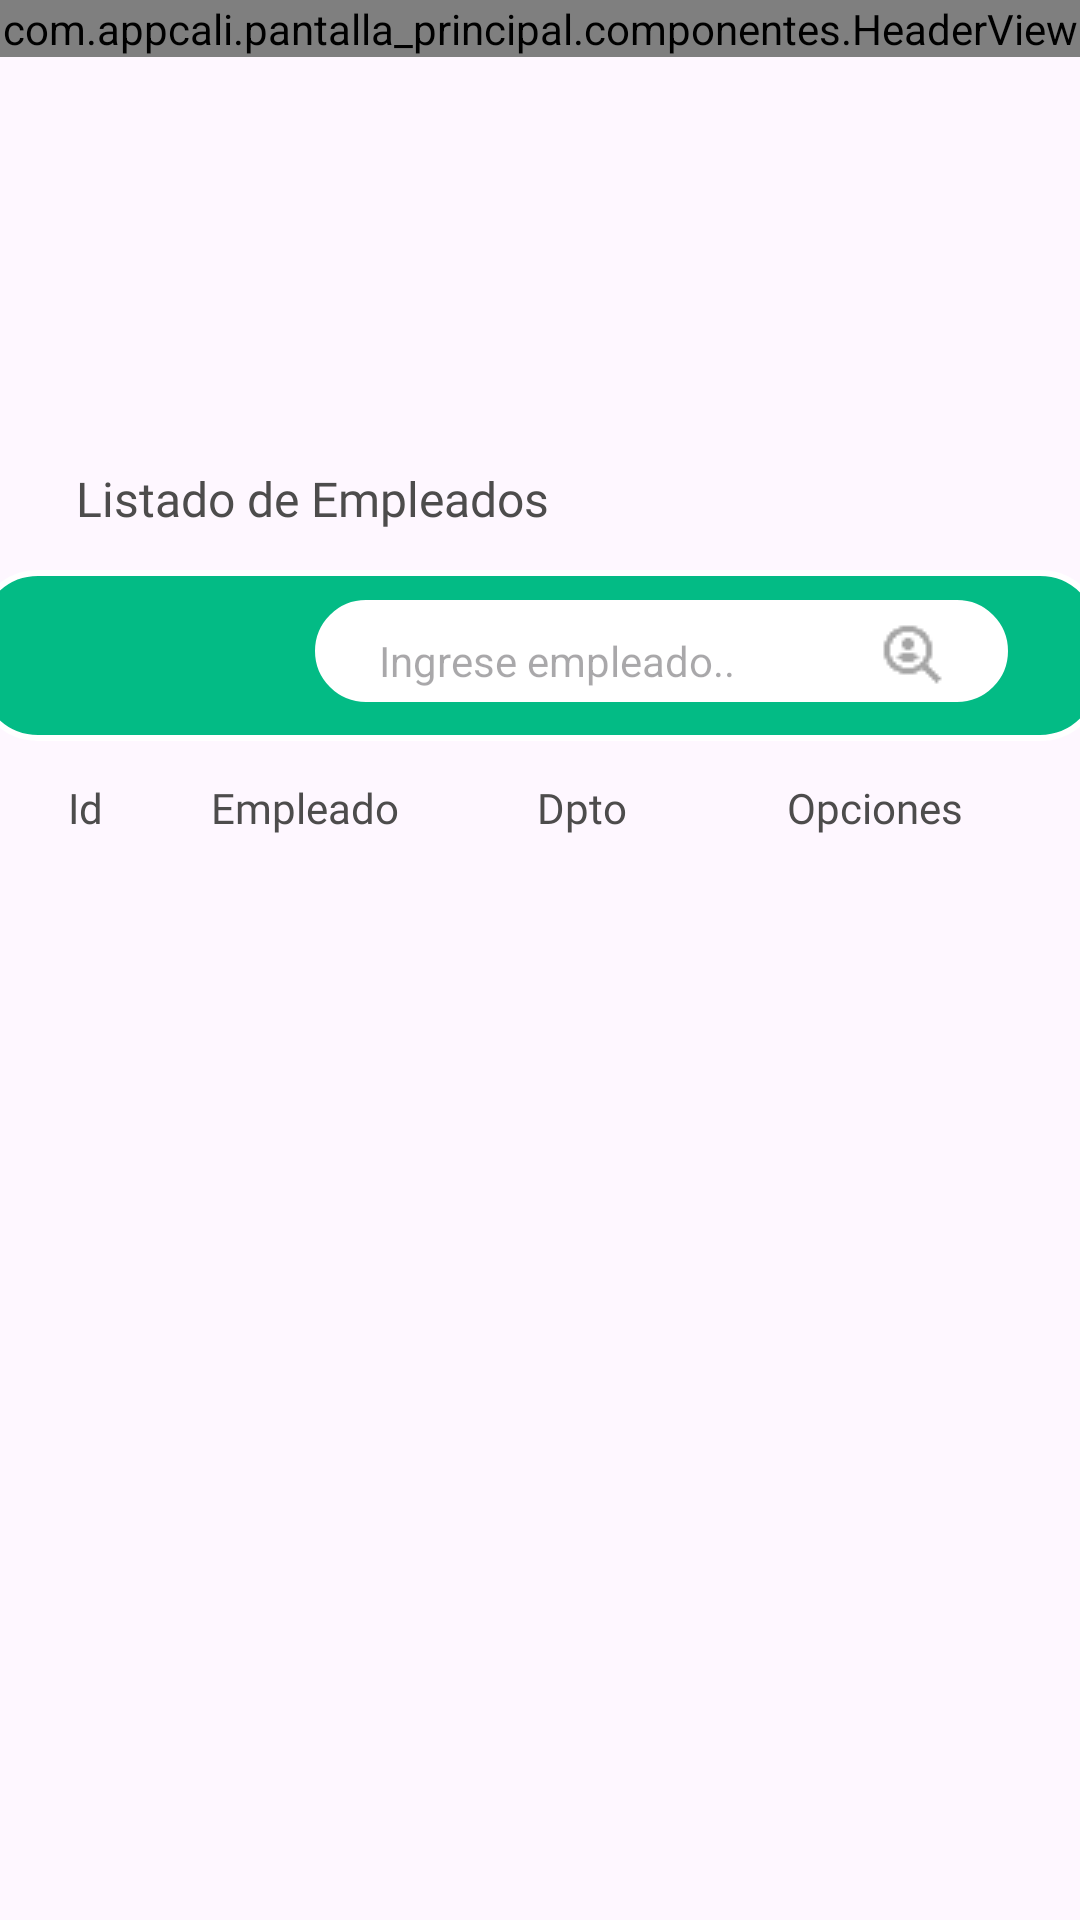

This screen was rendered from an Android layout file. Write that file and the resources it references.
<!-- AndroidManifest.xml: application theme Theme.Pantalla_principal -->
<!-- res/layout/fragment_empleados.xml -->
<?xml version="1.0" encoding="utf-8"?>
<androidx.constraintlayout.widget.ConstraintLayout xmlns:android="http://schemas.android.com/apk/res/android"
    xmlns:app="http://schemas.android.com/apk/res-auto"
    xmlns:tools="http://schemas.android.com/tools"
    android:layout_width="match_parent"
    android:layout_height="match_parent"
    tools:context=".ui.Empleados.EmpleadosFragment">

    <TextView
        android:id="@+id/text_home"
        android:layout_width="match_parent"
        android:layout_height="wrap_content"
        android:layout_marginStart="8dp"
        android:layout_marginTop="8dp"
        android:layout_marginEnd="8dp"
        android:textAlignment="center"
        android:textSize="20sp"
        android:visibility="invisible"
        app:layout_constraintBottom_toBottomOf="parent"
        app:layout_constraintEnd_toEndOf="parent"
        app:layout_constraintHorizontal_bias="0.0"
        app:layout_constraintStart_toStartOf="parent"
        app:layout_constraintTop_toTopOf="parent"
        app:layout_constraintVertical_bias="0.977" />

    <com.appcali.pantalla_principal.componentes.HeaderView
        android:id="@+id/header_view"
        android:layout_width="match_parent"
        android:layout_height="wrap_content"
        tools:ignore="MissingConstraints" />

    <TextView
        android:layout_width="wrap_content"
        android:layout_height="wrap_content"
        android:fontFamily="@font/poppins_bold"
        android:text="Listado de Empleados"
        android:textColor="#4d4c4c"
        android:textSize="16sp"
        app:layout_constraintBottom_toBottomOf="parent"
        app:layout_constraintEnd_toEndOf="parent"
        app:layout_constraintHorizontal_bias="0.125"
        app:layout_constraintStart_toStartOf="parent"
        app:layout_constraintTop_toTopOf="parent"
        app:layout_constraintVertical_bias="0.251" />

    <ImageView
        android:id="@+id/imageView3"
        android:layout_width="376dp"
        android:layout_height="57dp"
        android:src="@drawable/fondo_icons"
        app:layout_constraintBottom_toBottomOf="parent"
        app:layout_constraintEnd_toEndOf="parent"
        app:layout_constraintHorizontal_bias="0.542"
        app:layout_constraintStart_toStartOf="parent"
        app:layout_constraintTop_toTopOf="parent"
        app:layout_constraintVertical_bias="0.326"
        tools:ignore="MissingConstraints" />

    <ImageButton
        android:id="@+id/ibtn_filtrador"
        android:layout_width="32dp"
        android:layout_height="32dp"
        android:layout_marginStart="40dp"
        android:background="@color/transparente"
        android:clickable="true"
        android:src="@drawable/baseline_align_horizontal_left_24"
        app:layout_constraintBottom_toBottomOf="parent"
        app:layout_constraintEnd_toStartOf="@+id/imageView7"
        app:layout_constraintHorizontal_bias="0.021"
        app:layout_constraintStart_toStartOf="parent"
        app:layout_constraintTop_toTopOf="parent"
        app:layout_constraintVertical_bias="0.33" />


    <ImageButton
        android:id="@+id/btn_agregar"
        android:layout_width="32dp"
        android:layout_height="32dp"
        android:layout_marginStart="40dp"
        android:background="@color/transparente"
        android:clickable="true"
        android:src="@drawable/baseline_group_add_24"
        app:layout_constraintBottom_toBottomOf="parent"
        app:layout_constraintEnd_toStartOf="@+id/imageView7"
        app:layout_constraintHorizontal_bias="0.586"
        app:layout_constraintStart_toStartOf="parent"
        app:layout_constraintTop_toTopOf="parent"
        app:layout_constraintVertical_bias="0.331" />

    <Spinner
        android:id="@+id/spCantidad"
        android:layout_width="1dp"
        android:layout_height="5dp"
        android:background="@color/white"
        android:entries="@array/opciones_cantidad"
        android:textAlignment="center"
        android:visibility="invisible"
        app:cornerRadius="10dp"
        app:layout_constraintBottom_toBottomOf="parent"
        app:layout_constraintEnd_toEndOf="parent"
        app:layout_constraintHorizontal_bias="0.099"
        app:layout_constraintStart_toStartOf="parent"
        app:layout_constraintTop_toTopOf="parent"
        app:layout_constraintVertical_bias="0.381" />

    <ImageView
        android:id="@+id/imageView7"
        android:layout_width="231dp"
        android:layout_height="34dp"
        android:src="@drawable/fondo_buscar"
        app:layout_constraintBottom_toBottomOf="parent"
        app:layout_constraintEnd_toEndOf="parent"
        app:layout_constraintHorizontal_bias="0.815"
        app:layout_constraintStart_toStartOf="parent"
        app:layout_constraintTop_toTopOf="parent"
        app:layout_constraintVertical_bias="0.33" />

    <EditText
        android:id="@+id/txtbuscarem"
        android:layout_width="198dp"
        android:layout_height="44dp"
        android:backgroundTint="@color/white"
        android:ems="10"
        android:hint="Ingrese empleado.."
        android:inputType="text"
        android:textColorLink="#E8D8D8"
        android:textSize="14sp"
        app:layout_constraintBottom_toBottomOf="parent"
        app:layout_constraintEnd_toEndOf="parent"
        app:layout_constraintHorizontal_bias="0.755"
        app:layout_constraintStart_toStartOf="parent"
        app:layout_constraintTop_toTopOf="parent"
        app:layout_constraintVertical_bias="0.33" />

    <ImageButton
        android:id="@+id/ibtnBuscar"
        android:layout_width="36dp"
        android:layout_height="44dp"
        android:background="@color/transparente"
        android:clickable="true"
        android:src="@drawable/icono_lupa"
        app:layout_constraintBottom_toBottomOf="parent"
        app:layout_constraintEnd_toEndOf="parent"
        app:layout_constraintHorizontal_bias="0.882"
        app:layout_constraintStart_toStartOf="parent"
        app:layout_constraintTop_toTopOf="parent"
        app:layout_constraintVertical_bias="0.33" />

    <androidx.recyclerview.widget.RecyclerView
        android:id="@+id/rv_empleados"
        android:layout_width="378dp"
        android:layout_height="343dp"
        app:layout_constraintBottom_toBottomOf="@+id/text_home"
        app:layout_constraintEnd_toEndOf="parent"
        app:layout_constraintHorizontal_bias="0.558"
        app:layout_constraintStart_toStartOf="parent"
        app:layout_constraintTop_toBottomOf="@+id/linearLayout"
        app:layout_constraintVertical_bias="0.068" />

    <LinearLayout
        android:id="@+id/linearLayout"
        android:layout_width="378dp"
        android:layout_height="22dp"
        android:orientation="horizontal"
        app:layout_constraintBottom_toBottomOf="parent"
        app:layout_constraintEnd_toEndOf="parent"
        app:layout_constraintHorizontal_bias="0.515"
        app:layout_constraintStart_toStartOf="parent"
        app:layout_constraintTop_toTopOf="parent"
        app:layout_constraintVertical_bias="0.42">

        
        <TextView
            android:id="@+id/tvid"
            android:layout_width="54dp"
            android:layout_height="match_parent"
            android:layout_marginLeft="10dp"

            android:fontFamily="@font/poppins_bold"
            android:text="Id"
            android:textAlignment="center"
            android:textColor="#4d4c4c"
            android:textSize="14sp" />

        
        <TextView
            android:id="@+id/tvemple"
            android:layout_width="93dp"
            android:layout_height="wrap_content"
            android:layout_marginRight="25dp"
            android:fontFamily="@font/poppins_bold"
            android:text="Empleado"
            android:textAlignment="center"
            android:textColor="#4d4c4c"
            android:textSize="14sp" />

        
        <TextView
            android:id="@+id/tvdpto"
            android:layout_width="41dp"
            android:layout_height="wrap_content"
            android:layout_marginRight="35dp"
            android:fontFamily="@font/poppins_bold"
            android:text="Dpto"
            android:textAlignment="center"
            android:textColor="#4d4c4c"
            android:textSize="14sp" />

        
        <TextView
            android:id="@+id/tvopciones"
            android:layout_width="85dp"
            android:layout_height="23dp"
            android:fontFamily="@font/poppins_bold"
            android:text="Opciones"
            android:textAlignment="center"
            android:textColor="#4d4c4c"
            android:textSize="14sp" />

    </LinearLayout>


</androidx.constraintlayout.widget.ConstraintLayout>
<!-- resources referenced by this layout -->
<resources>
  <string-array name="opciones_cantidad">
          <item>10</item>
          <item>15</item>
          <item>50</item>
      </string-array>
  <color name="transparente">#00000000</color>
  <color name="white">#FFFFFFFF</color>
  <!-- drawable fondo_buscar (drawable) -->
  <shape xmlns:android="http://schemas.android.com/apk/res/android"
      android:shape="rectangle">
  
      <solid android:color="#fff" /> 
      <corners android:radius="65dp" />   
      <stroke
          android:width="2dp"
          android:color="#FFF" />     
  
  </shape>
  <!-- drawable fondo_icons (drawable) -->
  <shape xmlns:android="http://schemas.android.com/apk/res/android"
      android:shape="rectangle">
  
      <solid android:color="#03bb85" /> 
      <corners android:radius="20dp" />   
      <stroke
          android:width="2dp"
          android:color="#FFF" />     
  
  </shape>
  <!-- drawable icono_lupa: png bitmap (drawable, 585 bytes) -->
  <style name="Theme.Pantalla_principal" parent="Base.Theme.Pantalla_principal" />
  <style name="Base.Theme.Pantalla_principal" parent="Theme.Material3.DayNight.NoActionBar">
          
          
      </style>
</resources>
